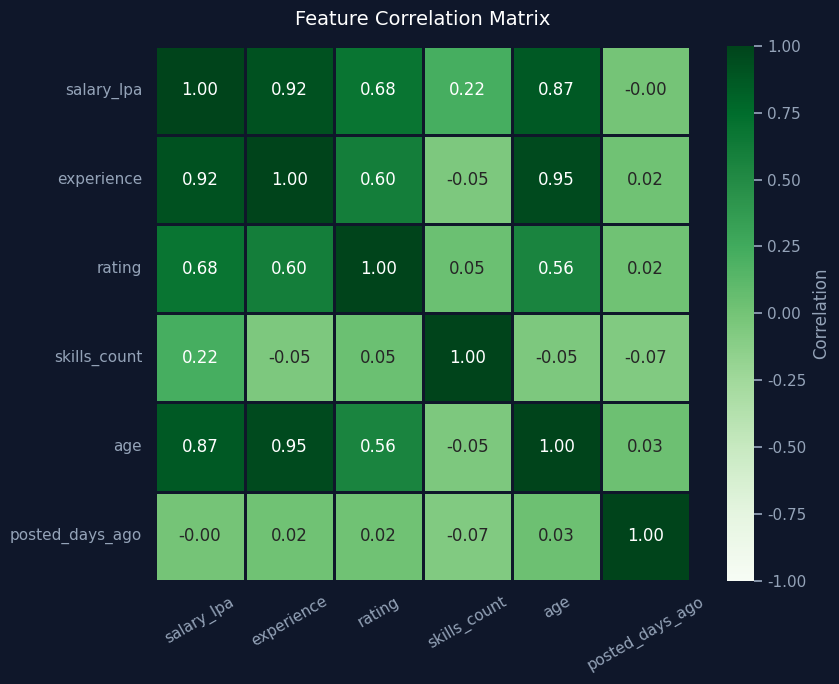
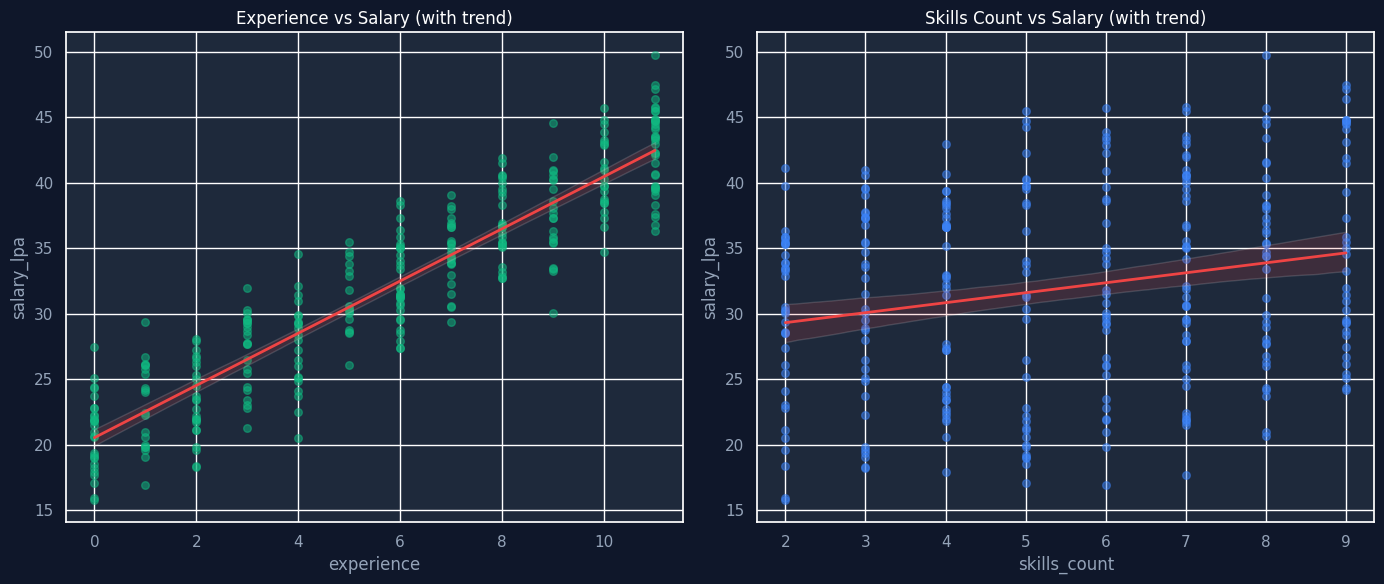

Python code for these plots, in order:
"""
Day 42 — Seaborn: Statistical Visualization
Topic: Heatmaps and Correlation Analysis
Date: 29 June 2026
Author: Bala Ravi

THE most used Seaborn plot in ML!
Every ML project starts with a correlation heatmap.
"""
import matplotlib
matplotlib.use('Agg')
import matplotlib.pyplot as plt
import seaborn as sns
import pandas as pd
import numpy as np
import os

OUTPUT_DIR = "charts"
os.makedirs(OUTPUT_DIR, exist_ok=True)

sns.set_theme(style="darkgrid", rc={
    "axes.facecolor": "#1e293b",
    "figure.facecolor": "#0f172a",
    "text.color": "white",
    "axes.labelcolor": "#94a3b8",
    "xtick.color": "#94a3b8",
    "ytick.color": "#94a3b8",
})


def create_ml_ready_dataset() -> pd.DataFrame:
    """Create dataset with multiple numeric features."""
    np.random.seed(42)
    n = 300

    experience = np.random.randint(0, 12, n)
    rating = np.clip(
        3 + experience * 0.1 +
        np.random.normal(0, 0.5, n), 1, 5)
    skills_count = np.random.randint(2, 10, n)
    age = experience + np.random.randint(22, 26, n)

    # Salary correlated with experience, rating, skills
    salary = (10 + experience * 1.8 +
              rating * 2 + skills_count * 0.8 +
              np.random.normal(0, 2, n))
    salary = np.clip(salary, 5, 55).round(1)

    # Posted days ago — uncorrelated (noise)
    posted_days = np.random.randint(1, 30, n)

    return pd.DataFrame({
        'salary_lpa': salary,
        'experience': experience,
        'rating': rating.round(1),
        'skills_count': skills_count,
        'age': age,
        'posted_days_ago': posted_days
    })


def correlation_heatmap_demo(
        df: pd.DataFrame) -> None:
    """
    Create correlation heatmap.
    ALWAYS the first chart in ML projects!
    """
    correlation = df.corr()

    fig, ax = plt.subplots(figsize=(9, 7))
    fig.patch.set_facecolor('#0f172a')

    sns.heatmap(correlation, annot=True,
               cmap='Greens', fmt='.2f',
               linewidths=1, linecolor='#0f172a',
               square=True, ax=ax,
               cbar_kws={'label': 'Correlation'},
               vmin=-1, vmax=1)

    ax.set_title(
        'Feature Correlation Matrix',
        color='white', fontsize=14, pad=15)
    ax.tick_params(axis='x', rotation=30,
                   colors='#94a3b8')
    ax.tick_params(axis='y', rotation=0,
                   colors='#94a3b8')

    plt.tight_layout()
    path = f"{OUTPUT_DIR}/correlation_heatmap.png"
    plt.savefig(path, dpi=150, facecolor='#0f172a',
                bbox_inches='tight')
    plt.close()
    print(f"✅ Saved: {path}")

    print("\n=== Correlation with Salary ===")
    salary_corr = correlation['salary_lpa'].drop(
        'salary_lpa').sort_values(ascending=False)
    for feature, corr in salary_corr.items():
        strength = ("Strong" if abs(corr) > 0.5 else
                    "Moderate" if abs(corr) > 0.3 else
                    "Weak")
        print(f"  {feature:<18}: {corr:>6.2f} "
              f"({strength})")


def regression_plots_demo(
        df: pd.DataFrame) -> None:
    """Show regplot with automatic trend line."""
    fig, axes = plt.subplots(1, 2, figsize=(14, 6))
    fig.patch.set_facecolor('#0f172a')

    sns.regplot(data=df, x='experience',
               y='salary_lpa', ax=axes[0],
               color='#10b981',
               scatter_kws={'alpha': 0.5, 's': 30},
               line_kws={'color': '#ef4444',
                        'linewidth': 2})
    axes[0].set_title(
        'Experience vs Salary (with trend)',
        color='white', fontsize=12)

    sns.regplot(data=df, x='skills_count',
               y='salary_lpa', ax=axes[1],
               color='#3b82f6',
               scatter_kws={'alpha': 0.5, 's': 30},
               line_kws={'color': '#ef4444',
                        'linewidth': 2})
    axes[1].set_title(
        'Skills Count vs Salary (with trend)',
        color='white', fontsize=12)

    plt.tight_layout()
    path = f"{OUTPUT_DIR}/regression_plots.png"
    plt.savefig(path, dpi=150, facecolor='#0f172a',
                bbox_inches='tight')
    plt.close()
    print(f"✅ Saved: {path}")


def feature_selection_insight(
        df: pd.DataFrame) -> None:
    """
    Use correlation to demonstrate feature selection.
    This is REAL ML preprocessing logic!
    """
    correlation = df.corr()['salary_lpa'].drop(
        'salary_lpa')

    print("\n=== ML Feature Selection Decision ===")
    print("Rule: |correlation| > 0.3 → KEEP feature")
    print("      |correlation| <= 0.3 → CONSIDER dropping\n")

    keep_features = []
    drop_features = []

    for feature, corr in correlation.items():
        if abs(corr) > 0.3:
            keep_features.append(feature)
            print(f"  ✅ KEEP '{feature}' "
                  f"(corr={corr:.2f})")
        else:
            drop_features.append(feature)
            print(f"  ⚠️ CONSIDER DROP '{feature}' "
                  f"(corr={corr:.2f})")

    print(f"\nFinal feature set for ML model:")
    print(f"  {keep_features}")
    print(f"\nThis is EXACTLY how feature selection")
    print(f"works in real Kaggle competitions! 🔥")


if __name__ == "__main__":
    df = create_ml_ready_dataset()
    print(f"Dataset shape: {df.shape}\n")

    correlation_heatmap_demo(df)
    regression_plots_demo(df)
    feature_selection_insight(df)
